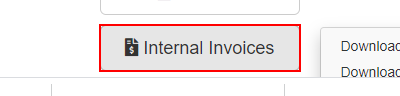
Task: https://acme-test.uipath.com/
Workflow: Main

Step 1: click on the button 'Internal Invoices'
